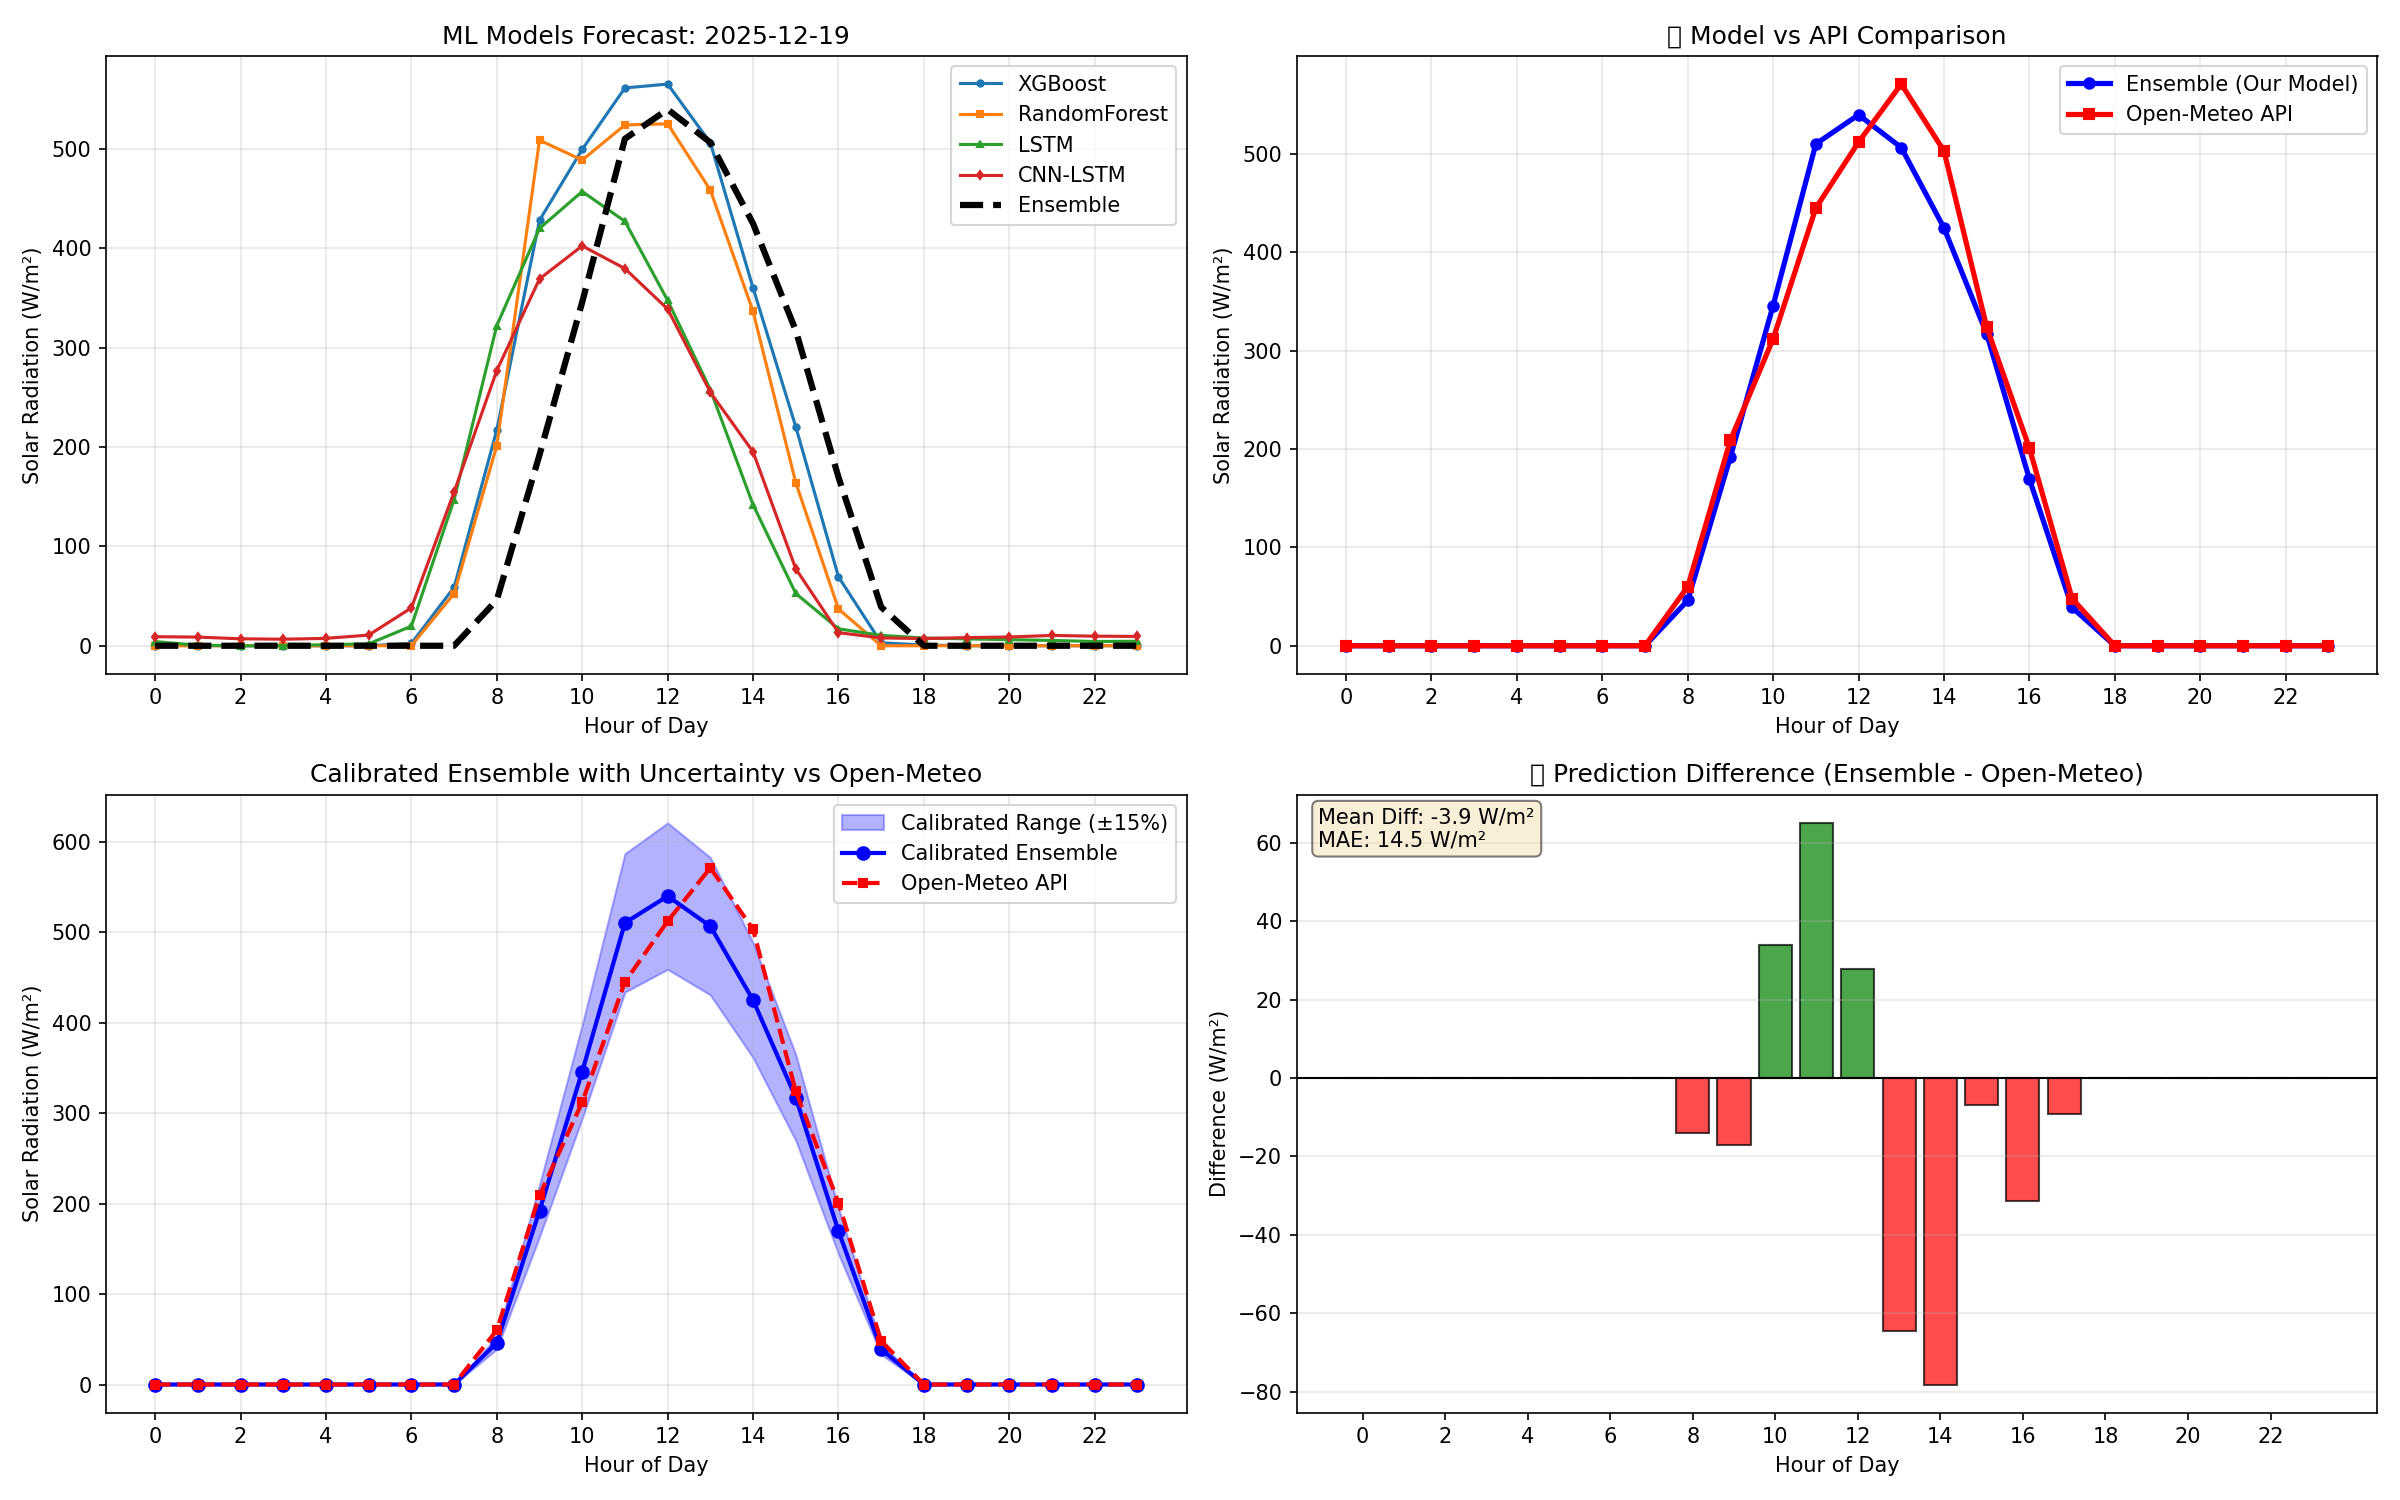

Source data for this figure (header and first rows):
datetime, XGBoost, RandomForest, LSTM, CNN_LSTM, Ensemble, Open-Meteo_API
2025-12-19 00:00:00, 0.2367, 0.0, 4.238, 9.121, 0.0, 0.0
2025-12-19 01:00:00, 0.2122, 0.0, 0.5099, 8.708, 0.0, 0.0
2025-12-19 02:00:00, 0.0, 0.0, 0.0, 7.004, 0.0, 0.0
2025-12-19 03:00:00, 0.0, 0.0, 0.0, 6.579, 0.0, 0.0
2025-12-19 04:00:00, 0.0, 0.0, 1.108, 7.438, 0.0, 0.0
2025-12-19 05:00:00, 0.0, 0.0, 1.882, 10.73, 0.0, 0.0
2025-12-19 06:00:00, 2.304, 0.0, 19.73, 38.1, 0.0, 0.0
2025-12-19 07:00:00, 58.87, 52.47, 146.9, 154.7, 0.0, 0.0
2025-12-19 08:00:00, 217.1, 201.3, 322.3, 276.9, 46.02, 60.0
2025-12-19 09:00:00, 428.1, 508.7, 420, 369.2, 192.1, 209.0
2025-12-19 10:00:00, 499.5, 488.7, 457.1, 402.4, 345.9, 312.0
2025-12-19 11:00:00, 561.3, 524.1, 427.1, 379.5, 510.2, 445.0
2025-12-19 12:00:00, 565.2, 525.2, 347.5, 338.8, 539.8, 512.0
2025-12-19 13:00:00, 506.1, 458.6, 257.6, 255.1, 506.5, 571.0
2025-12-19 14:00:00, 360, 336.4, 141.9, 195.1, 424.8, 503.0
2025-12-19 15:00:00, 220.3, 164.1, 52.58, 77.44, 317.2, 324.0
2025-12-19 16:00:00, 69.31, 36.99, 17.05, 13.16, 169.6, 201.0
2025-12-19 17:00:00, 2.969, 0.0, 10.41, 7.882, 38.9, 48.0
2025-12-19 18:00:00, 0.7241, 0.0, 7.812, 7.22, 0.0, 0.0
2025-12-19 19:00:00, 0.0, 0.0, 6.922, 8.182, 0.0, 0.0
2025-12-19 20:00:00, 0.0, 0.0, 6.141, 8.816, 0.0, 0.0
2025-12-19 21:00:00, 0.0, 0.0, 5.343, 10.38, 0.0, 0.0
2025-12-19 22:00:00, 0.0, 0.0, 4.284, 9.643, 0.0, 0.0
2025-12-19 23:00:00, 0.2478, 0.0, 4.469, 9.378, 0.0, 0.0
